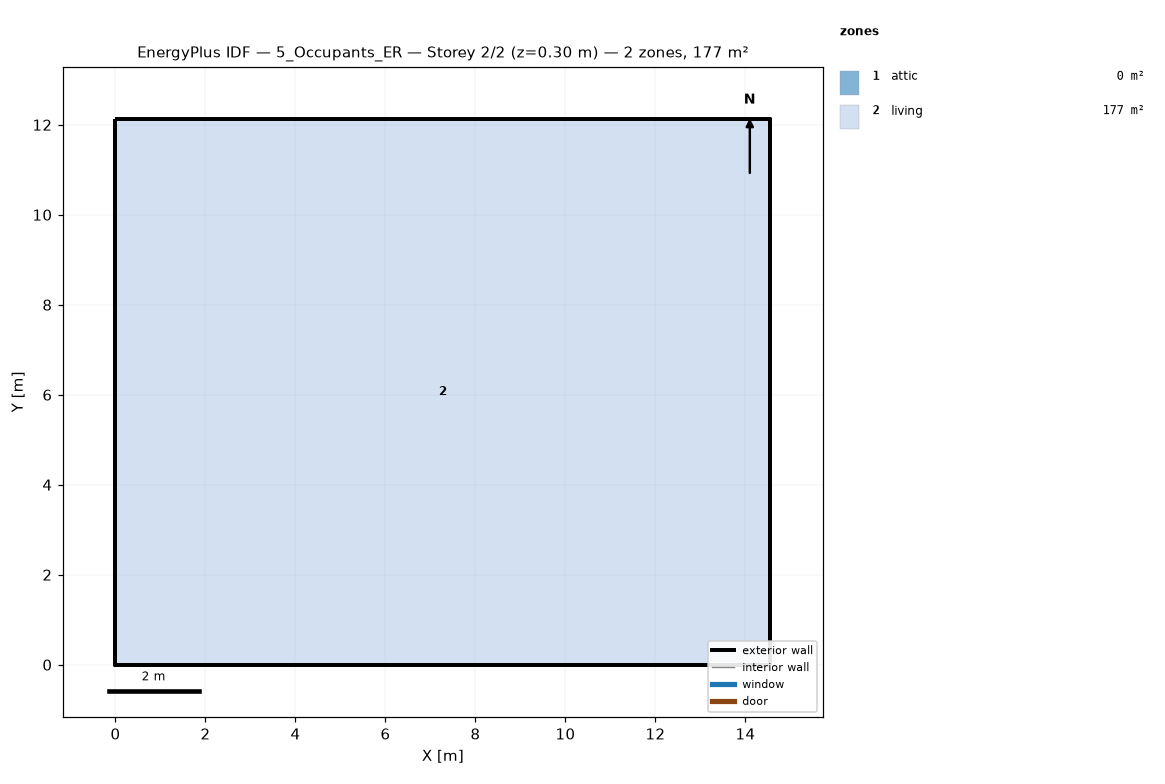
=== STOREY PLAN SPEC (per zone: floor XY polygon, exterior-wall plan segments, windows/doors) ===
zone 1: attic  (0.0 m²)
  exterior wall: (14.55, 0.00) – (14.55, 12.13) – (14.55, 6.06)  [18.2 m]
  exterior wall: (0.00, 12.13) – (0.00, 0.00) – (0.00, 6.06)  [18.2 m]
zone 2: living  (176.5 m²)
  floor: (0.00, 0.00) (0.00, 12.13) (14.55, 12.13) (14.55, 0.00)
  exterior wall: (0.00, 0.00) – (14.55, 0.00)  [14.6 m]
  exterior wall: (14.55, 0.00) – (14.55, 12.13)  [12.1 m]
  exterior wall: (14.55, 12.13) – (0.00, 12.13)  [14.6 m]
  exterior wall: (0.00, 12.13) – (0.00, 0.00)  [12.1 m]

=== DERIVED (storey summary) ===
Building: 5_Occupants_ER
Storey: 2 of 2  (floor level z = 0.30 m)
Storey gross floor area: 176.5 m²
Zones on this storey: 2
  - attic: floor 0.0 m²; exterior wall 36.4 m (24.5 m²); WWR 0.0%
  - living: floor 176.5 m²; exterior wall 53.4 m (146.4 m²); WWR 0.0%
Zone adjacency: (none detected)